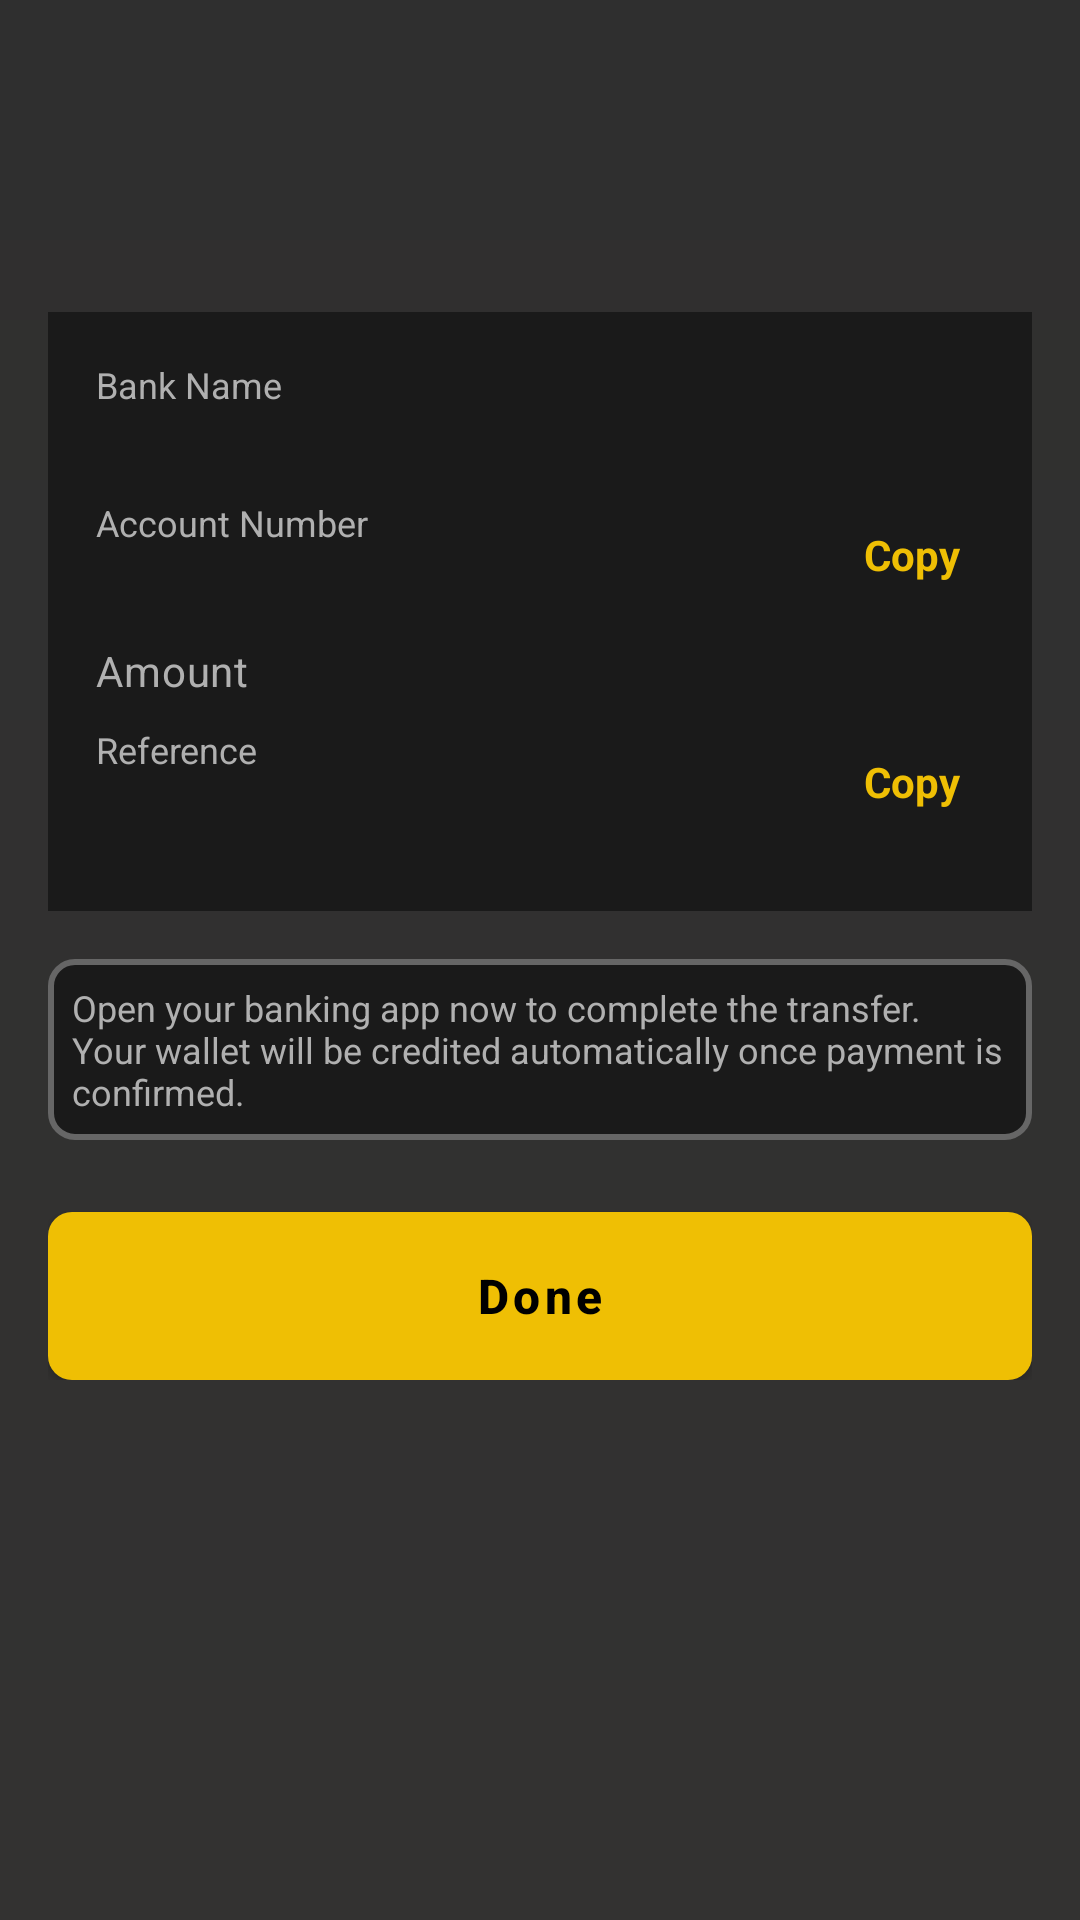

The Android layout XML behind this screen, and the referenced resources:
<!-- AndroidManifest.xml: application theme AppTheme -->
<!-- res/layout/activity_bank_transfer_confirmation.xml -->
<?xml version="1.0" encoding="utf-8"?>
<androidx.coordinatorlayout.widget.CoordinatorLayout
    xmlns:android="http://schemas.android.com/apk/res/android"
    xmlns:app="http://schemas.android.com/apk/res-auto"
    android:layout_width="match_parent"
    android:layout_height="match_parent"
    android:background="@drawable/bg_gradient">

    <com.google.android.material.appbar.AppBarLayout
        android:layout_width="match_parent"
        android:layout_height="wrap_content"
        android:background="@android:color/transparent"
        app:elevation="0dp">

        <androidx.appcompat.widget.Toolbar
            android:id="@+id/toolbar"
            android:layout_width="match_parent"
            android:layout_height="?attr/actionBarSize"
            app:titleTextColor="@color/text_primary" />
    </com.google.android.material.appbar.AppBarLayout>

    <ScrollView
        android:layout_width="match_parent"
        android:layout_height="match_parent"
        app:layout_behavior="@string/appbar_scrolling_view_behavior">

        <LinearLayout
            android:layout_width="match_parent"
            android:layout_height="wrap_content"
            android:orientation="vertical"
            android:padding="@dimen/screen_horizontal">

            <LinearLayout
                android:layout_width="match_parent"
                android:layout_height="wrap_content"
                android:orientation="vertical"
                android:padding="@dimen/spacing_md"
                android:background="@color/input_background"
                android:layout_marginTop="@dimen/spacing_lg">

                
                <LinearLayout
                    android:id="@+id/rowPrimaryLabel"
                    android:layout_width="match_parent"
                    android:layout_height="wrap_content"
                    android:orientation="horizontal"
                    android:gravity="center_vertical"
                    android:layout_marginBottom="@dimen/spacing_sm">

                    <LinearLayout
                        android:layout_width="0dp"
                        android:layout_height="wrap_content"
                        android:layout_weight="1"
                        android:orientation="vertical">
                        <TextView
                            android:id="@+id/tvPrimaryLabel"
                            android:text="Bank Name"
                            android:textSize="12sp"
                            android:textColor="@color/text_secondary"
                            android:layout_width="wrap_content"
                            android:layout_height="wrap_content" />
                        <TextView
                            android:id="@+id/tvPrimaryValue"
                            style="@style/TextAppearance.BodyLarge"
                            android:textColor="@color/text_primary"
                            android:layout_width="wrap_content"
                            android:layout_height="wrap_content" />
                    </LinearLayout>

                    <TextView
                        android:id="@+id/btnCopyPrimary"
                        android:text="Copy"
                        android:textColor="@color/primary_gold"
                        android:textStyle="bold"
                        android:padding="8dp"
                        android:visibility="gone"
                        android:layout_width="wrap_content"
                        android:layout_height="wrap_content" />
                </LinearLayout>

                
                <LinearLayout
                    android:layout_width="match_parent"
                    android:layout_height="wrap_content"
                    android:orientation="horizontal"
                    android:gravity="center_vertical"
                    android:layout_marginBottom="@dimen/spacing_sm">

                    <LinearLayout
                        android:layout_width="0dp"
                        android:layout_height="wrap_content"
                        android:layout_weight="1"
                        android:orientation="vertical">
                        <TextView
                            android:text="Account Number"
                            android:textSize="12sp"
                            android:textColor="@color/text_secondary"
                            android:layout_width="wrap_content"
                            android:layout_height="wrap_content" />
                        <TextView
                            android:id="@+id/tvAccountNumber"
                            style="@style/TextAppearance.BodyLarge"
                            android:textColor="@color/text_primary"
                            android:layout_width="wrap_content"
                            android:layout_height="wrap_content" />
                    </LinearLayout>

                    <TextView
                        android:id="@+id/btnCopyAccount"
                        android:text="Copy"
                        android:textColor="@color/primary_gold"
                        android:textStyle="bold"
                        android:padding="8dp"
                        android:layout_width="wrap_content"
                        android:layout_height="wrap_content" />
                </LinearLayout>

                
                <LinearLayout
                    android:layout_width="match_parent"
                    android:layout_height="wrap_content"
                    android:orientation="horizontal"
                    android:layout_marginBottom="@dimen/spacing_sm">
                    <TextView
                        android:layout_width="0dp"
                        android:layout_height="wrap_content"
                        android:layout_weight="1"
                        android:text="Amount"
                        style="@style/TextAppearance.BodyRegular"
                        android:textColor="@color/text_secondary" />
                    <TextView
                        android:id="@+id/tvAmount"
                        style="@style/TextAppearance.BodyLarge"
                        android:textColor="@color/success_green"
                        android:layout_width="wrap_content"
                        android:layout_height="wrap_content" />
                </LinearLayout>

                
                <LinearLayout
                    android:layout_width="match_parent"
                    android:layout_height="wrap_content"
                    android:orientation="horizontal"
                    android:gravity="center_vertical"
                    android:layout_marginBottom="@dimen/spacing_sm">

                    <LinearLayout
                        android:layout_width="0dp"
                        android:layout_height="wrap_content"
                        android:layout_weight="1"
                        android:orientation="vertical">
                        <TextView
                            android:text="Reference"
                            android:textSize="12sp"
                            android:textColor="@color/text_secondary"
                            android:layout_width="wrap_content"
                            android:layout_height="wrap_content" />
                        <TextView
                            android:id="@+id/tvReference"
                            style="@style/TextAppearance.BodyLarge"
                            android:textColor="@color/text_primary"
                            android:layout_width="wrap_content"
                            android:layout_height="wrap_content" />
                    </LinearLayout>

                    <TextView
                        android:id="@+id/btnCopyReference"
                        android:text="Copy"
                        android:textColor="@color/primary_gold"
                        android:textStyle="bold"
                        android:padding="8dp"
                        android:layout_width="wrap_content"
                        android:layout_height="wrap_content" />
                </LinearLayout>

                
                <LinearLayout
                    android:id="@+id/rowExpiry"
                    android:layout_width="match_parent"
                    android:layout_height="wrap_content"
                    android:orientation="horizontal"
                    android:visibility="gone">
                    <TextView
                        android:layout_width="0dp"
                        android:layout_height="wrap_content"
                        android:layout_weight="1"
                        android:text="Expires In"
                        style="@style/TextAppearance.BodyRegular"
                        android:textColor="@color/text_secondary" />
                    <TextView
                        android:id="@+id/tvExpiry"
                        style="@style/TextAppearance.BodyLarge"
                        android:textColor="@color/error_red"
                        android:layout_width="wrap_content"
                        android:layout_height="wrap_content" />
                </LinearLayout>
            </LinearLayout>

            <TextView
                android:layout_width="match_parent"
                android:layout_height="wrap_content"
                android:text="Open your banking app now to complete the transfer. Your wallet will be credited automatically once payment is confirmed."
                android:textSize="12sp"
                android:textColor="@color/text_secondary"
                android:layout_marginTop="@dimen/spacing_md"
                android:padding="@dimen/spacing_sm"
                android:background="@drawable/bg_input_field" />

            <com.google.android.material.button.MaterialButton
                android:id="@+id/btnDone"
                style="@style/Widget.App.Button.Primary"
                android:layout_width="match_parent"
                android:layout_height="@dimen/button_height"
                android:text="Done"
                android:layout_marginTop="@dimen/spacing_lg" />

        </LinearLayout>
    </ScrollView>
</androidx.coordinatorlayout.widget.CoordinatorLayout>
<!-- resources referenced by this layout -->
<resources>
  <color name="error_red">#FF3B30</color>
  <color name="input_background">#1A1A1A</color>
  <color name="primary_gold">#EFBF04</color>
  <color name="success_green">#00C853</color>
  <color name="text_primary">#FFFFFF</color>
  <color name="text_secondary">#B0B0B0</color>
  <dimen name="button_height">56dp</dimen>
  <dimen name="screen_horizontal">16dp</dimen>
  <dimen name="spacing_lg">24dp</dimen>
  <dimen name="spacing_md">16dp</dimen>
  <dimen name="spacing_sm">8dp</dimen>
  <!-- drawable bg_gradient (drawable) -->
  <?xml version="1.0" encoding="utf-8"?>
  <shape xmlns:android="http://schemas.android.com/apk/res/android">
      <gradient
          android:angle="270"
          android:startColor="@color/background_dark_1"
          android:endColor="@color/background_dark_2"
          android:type="linear" />
  </shape>
  <style name="TextAppearance.BodyLarge" parent="TextAppearance.MaterialComponents.Body1">
          <item name="android:textSize">@dimen/text_body_large</item>
          <item name="android:textColor">@color/text_primary</item>
      </style>
  <style name="TextAppearance.BodyRegular" parent="TextAppearance.MaterialComponents.Body2">
          <item name="android:textSize">@dimen/text_body_regular</item>
          <item name="android:textColor">@color/text_secondary</item>
      </style>
  <style name="Widget.App.Button.Primary" parent="Widget.MaterialComponents.Button">
          <item name="android:background">@drawable/bg_button_primary</item>
          <item name="android:textColor">@color/button_primary_text</item>
          <item name="android:textSize">@dimen/text_button</item>
          <item name="android:fontFamily">sans-serif-medium</item>
          <item name="android:textStyle">bold</item>
          <item name="android:minHeight">@dimen/button_height</item>
          <item name="android:textAllCaps">false</item>
          <item name="cornerRadius">@dimen/radius_medium</item>
          <item name="elevation">0dp</item>
      </style>
  <style name="AppTheme" parent="Theme.Material3.DayNight.NoActionBar">
          <item name="colorPrimary">@color/primary_gold</item>
          <item name="colorPrimaryDark">@color/background_dark_1</item>
          <item name="colorAccent">@color/primary_gold</item>
          <item name="android:windowBackground">@drawable/bg_gradient</item>
          <item name="android:windowLightStatusBar">false</item>
          <item name="android:windowLightNavigationBar">false</item>
      </style>
  <color name="background_dark_1">#2F2F2F</color>
  <color name="background_dark_2">#333231</color>
  <dimen name="border_medium">2dp</dimen>
  <color name="border_active">#EFBF04</color>
  <dimen name="radius_medium">8dp</dimen>
  <color name="border_default">#666666</color>
  <dimen name="text_body_large">16sp</dimen>
  <dimen name="text_body_regular">14sp</dimen>
  <!-- drawable bg_button_primary (drawable) -->
  <?xml version="1.0" encoding="utf-8"?>
  <selector xmlns:android="http://schemas.android.com/apk/res/android">
      
      <item android:state_enabled="false">
          <shape android:shape="rectangle">
              <solid android:color="@color/button_disabled" />
              <corners android:radius="@dimen/radius_medium" />
          </shape>
      </item>
  
      
      <item android:state_pressed="true">
          <shape android:shape="rectangle">
              <solid android:color="@color/primary_gold" />
              <corners android:radius="@dimen/radius_medium" />
          </shape>
      </item>
  
      
      <item>
          <shape android:shape="rectangle">
              <solid android:color="@color/button_primary" />
              <corners android:radius="@dimen/radius_medium" />
          </shape>
      </item>
  </selector>
  <color name="button_primary_text">#000000</color>
  <dimen name="text_button">16sp</dimen>
  <color name="button_disabled">#4D4D4D</color>
  <color name="button_primary">#EFBF04</color>
</resources>
